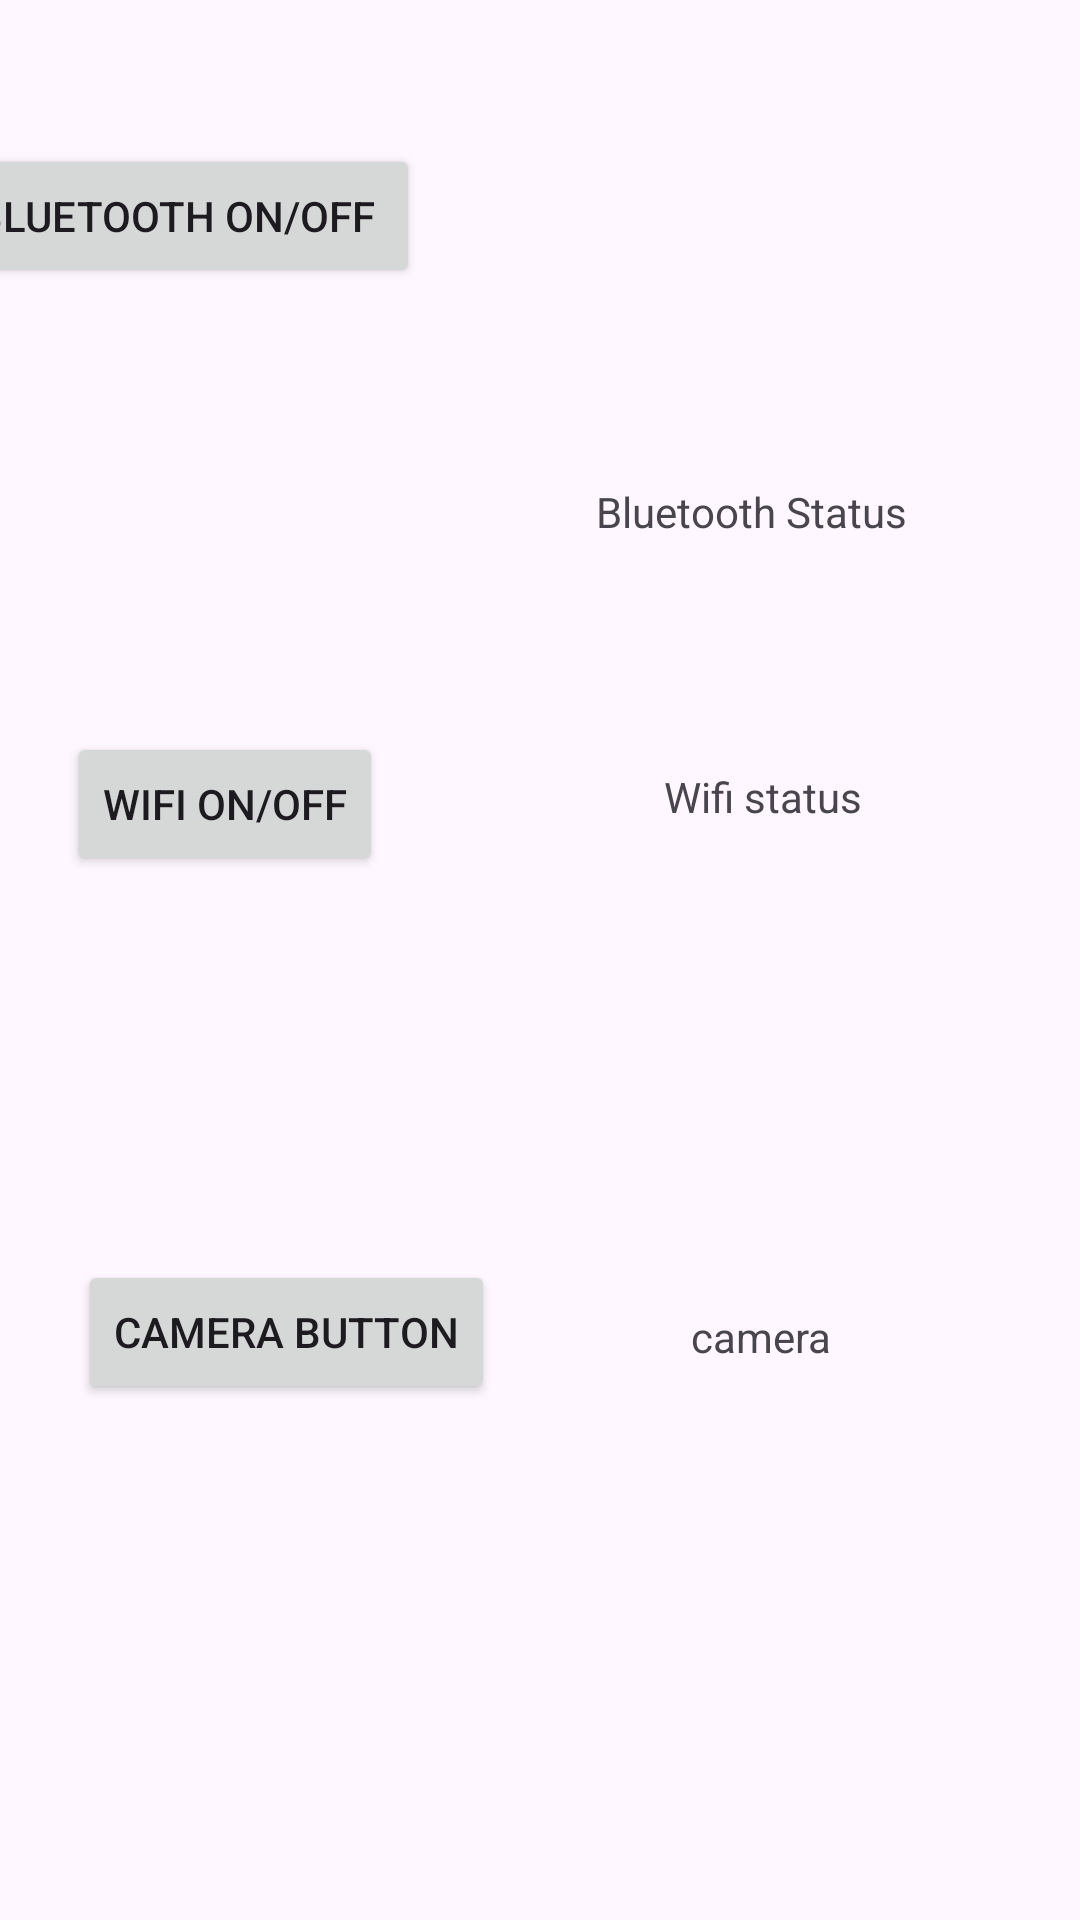

Write the Android layout XML for this screen, with the resource values it uses.
<!-- AndroidManifest.xml: application theme Theme.Model1 -->
<!-- res/layout/activity_hardware.xml -->
<?xml version="1.0" encoding="utf-8"?>
<androidx.constraintlayout.widget.ConstraintLayout xmlns:android="http://schemas.android.com/apk/res/android"
    xmlns:app="http://schemas.android.com/apk/res-auto"
    xmlns:tools="http://schemas.android.com/tools"
    android:id="@+id/main"
    android:layout_width="match_parent"
    android:layout_height="match_parent"
    tools:context=".Hardware">

    <TextView
        android:id="@+id/bluetoothtext"
        android:layout_width="wrap_content"
        android:layout_height="wrap_content"
        android:text="Bluetooth Status"
        app:layout_constraintBottom_toBottomOf="parent"
        app:layout_constraintEnd_toEndOf="parent"
        app:layout_constraintHorizontal_bias="0.775"
        app:layout_constraintStart_toStartOf="parent"
        app:layout_constraintTop_toTopOf="parent"
        app:layout_constraintVertical_bias="0.259" />

    <Button
        android:id="@+id/bluetoothbutton"
        android:layout_width="wrap_content"
        android:layout_height="wrap_content"
        android:layout_marginEnd="220dp"
        android:layout_marginBottom="544dp"
        android:text="Bluetooth on/off "


        app:layout_constraintBottom_toBottomOf="parent"
        app:layout_constraintEnd_toEndOf="parent" />

    <Button
        android:id="@+id/wifibutton"
        android:layout_width="wrap_content"
        android:layout_height="wrap_content"
        android:text="Wifi on/off"
        app:layout_constraintBottom_toBottomOf="parent"
        app:layout_constraintEnd_toEndOf="parent"
        app:layout_constraintHorizontal_bias="0.088"
        app:layout_constraintStart_toStartOf="parent"
        app:layout_constraintTop_toTopOf="parent"
        app:layout_constraintVertical_bias="0.412" />

    <TextView
        android:id="@+id/wifitext"
        android:layout_width="wrap_content"
        android:layout_height="wrap_content"
        android:text="Wifi status"
        app:layout_constraintBottom_toBottomOf="parent"
        app:layout_constraintEnd_toEndOf="parent"
        app:layout_constraintHorizontal_bias="0.753"
        app:layout_constraintStart_toStartOf="parent"
        app:layout_constraintTop_toTopOf="parent"
        app:layout_constraintVertical_bias="0.412" />

    <Button
        android:id="@+id/camerabutton"
        android:layout_width="wrap_content"
        android:layout_height="wrap_content"
        android:layout_marginTop="420dp"
        android:text="Camera button"
        app:layout_constraintEnd_toEndOf="parent"
        app:layout_constraintHorizontal_bias="0.118"
        app:layout_constraintStart_toStartOf="parent"
        app:layout_constraintTop_toTopOf="parent" />

    <TextView
        android:id="@+id/cameratext"
        android:layout_width="wrap_content"
        android:layout_height="wrap_content"
        android:layout_marginTop="436dp"
        android:text="camera"
        app:layout_constraintEnd_toEndOf="parent"
        app:layout_constraintHorizontal_bias="0.736"
        app:layout_constraintStart_toStartOf="parent"
        app:layout_constraintTop_toTopOf="parent" />

</androidx.constraintlayout.widget.ConstraintLayout>
<!-- resources referenced by this layout -->
<resources>
  <style name="Theme.Model1" parent="Base.Theme.Model1" />
  <style name="Base.Theme.Model1" parent="Theme.Material3.DayNight.NoActionBar">
          
          
      </style>
</resources>
